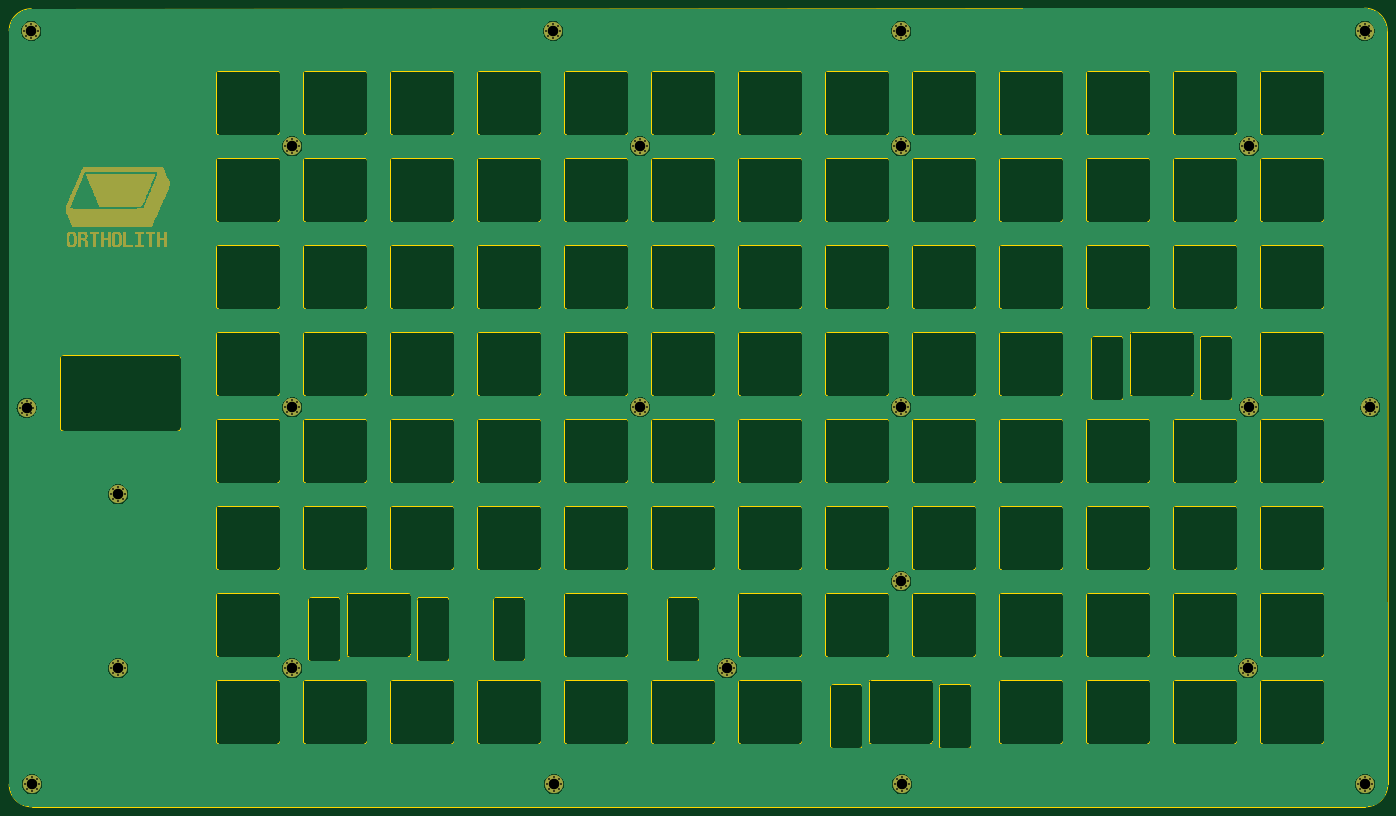
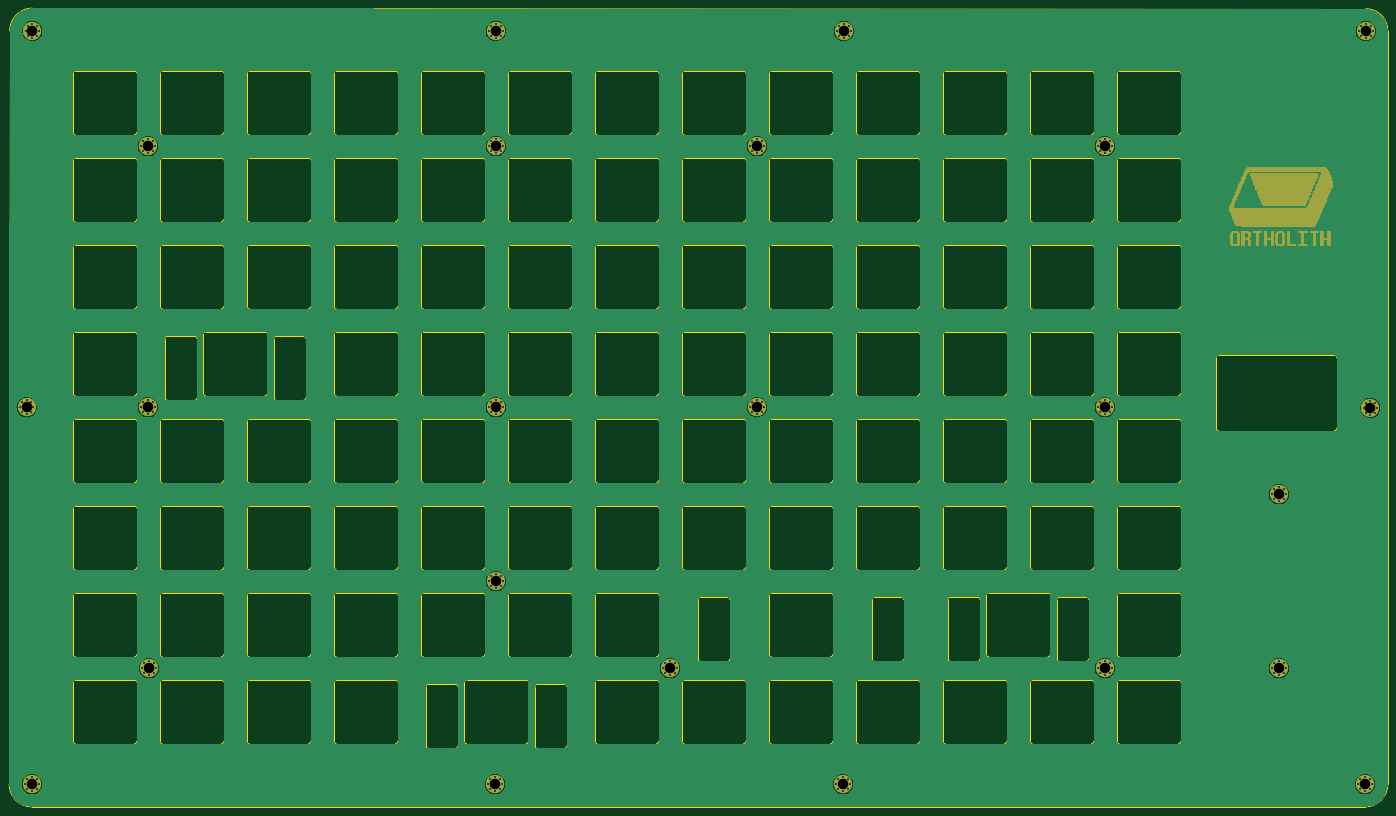
Circuit board: 11 layer files. Board 301.9 x 174.9 mm.
- bottom_copper: Ortholith Top Plate (3D Printed Base)-CuBottom.gbr (326958 bytes)
- top_copper: Ortholith Top Plate (3D Printed Base)-CuTop.gbr (326958 bytes)
- outline: Ortholith Top Plate (3D Printed Base)-EdgeCuts.gbr (56285 bytes)
- bottom_mask: Ortholith Top Plate (3D Printed Base)-MaskBottom.gbr (22262 bytes)
- top_mask: Ortholith Top Plate (3D Printed Base)-MaskTop.gbr (22214 bytes)
- drill: Ortholith Top Plate (3D Printed Base)-NPTH.drl (272 bytes)
- drill: Ortholith Top Plate (3D Printed Base)-PTH.drl (3606 bytes)
- paste: Ortholith Top Plate (3D Printed Base)-PasteBottom.gbr (484 bytes)
- paste: Ortholith Top Plate (3D Printed Base)-PasteTop.gbr (484 bytes)
- bottom_silk: Ortholith Top Plate (3D Printed Base)-SilkBottom.gbr (22265 bytes)
- top_silk: Ortholith Top Plate (3D Printed Base)-SilkTop.gbr (22217 bytes)

=== bottom_copper: Ortholith Top Plate (3D Printed Base)-CuBottom.gbr (326958 bytes, source omitted) ===
=== top_copper: Ortholith Top Plate (3D Printed Base)-CuTop.gbr (326958 bytes, source omitted) ===
=== outline: Ortholith Top Plate (3D Printed Base)-EdgeCuts.gbr (56285 bytes, source omitted) ===
=== bottom_mask: Ortholith Top Plate (3D Printed Base)-MaskBottom.gbr (22262 bytes, source omitted) ===
=== top_mask: Ortholith Top Plate (3D Printed Base)-MaskTop.gbr (22214 bytes, source omitted) ===
=== drill: Ortholith Top Plate (3D Printed Base)-NPTH.drl ===
M48
; DRILL file {KiCad (6.0.0)} date Thu Jan  5 23:03:01 2023
; FORMAT={-:-/ absolute / inch / decimal}
; #@! TF.CreationDate,2023-01-05T23:03:01-06:00
; #@! TF.GenerationSoftware,Kicad,Pcbnew,(6.0.0)
; #@! TF.FileFunction,NonPlated,1,2,NPTH
FMAT,2
INCH
%
G90
G05
T0
M30

=== drill: Ortholith Top Plate (3D Printed Base)-PTH.drl ===
M48
; DRILL file {KiCad (6.0.0)} date Thu Jan  5 23:03:01 2023
; FORMAT={-:-/ absolute / inch / decimal}
; #@! TF.CreationDate,2023-01-05T23:03:01-06:00
; #@! TF.GenerationSoftware,Kicad,Pcbnew,(6.0.0)
; #@! TF.FileFunction,Plated,1,2,PTH
FMAT,2
INCH
; #@! TA.AperFunction,Plated,PTH,ComponentDrill
T1C0.0157
; #@! TA.AperFunction,Plated,PTH,ComponentDrill
T2C0.0906
%
G90
G05
T1
X2.3009Y-5.305
X2.3183Y-5.2633
X2.3183Y-5.3467
X2.3409Y-2.055
X2.3459Y-8.55
X2.3583Y-2.0133
X2.3583Y-2.0967
X2.36Y-5.2459
X2.36Y-5.3641
X2.3633Y-8.5083
X2.3633Y-8.5917
X2.4Y-1.9959
X2.4Y-2.1141
X2.4017Y-5.2633
X2.4017Y-5.3467
X2.405Y-8.4909
X2.405Y-8.6091
X2.4191Y-5.305
X2.4417Y-2.0133
X2.4417Y-2.0967
X2.4467Y-8.5083
X2.4467Y-8.5917
X2.4591Y-2.055
X2.4641Y-8.55
X3.0909Y-6.05
X3.0909Y-7.55
X3.1083Y-6.0083
X3.1083Y-6.0917
X3.1083Y-7.5083
X3.1083Y-7.5917
X3.15Y-5.9909
X3.15Y-6.1091
X3.15Y-7.4909
X3.15Y-7.6091
X3.1917Y-6.0083
X3.1917Y-6.0917
X3.1917Y-7.5083
X3.1917Y-7.5917
X3.2091Y-6.05
X3.2091Y-7.55
X4.5909Y-3.05
X4.5909Y-5.3
X4.5909Y-7.55
X4.6083Y-3.0083
X4.6083Y-3.0917
X4.6083Y-5.2583
X4.6083Y-5.3417
X4.6083Y-7.5083
X4.6083Y-7.5917
X4.65Y-2.9909
X4.65Y-3.1091
X4.65Y-5.2409
X4.65Y-5.3591
X4.65Y-7.4909
X4.65Y-7.6091
X4.6917Y-3.0083
X4.6917Y-3.0917
X4.6917Y-5.2583
X4.6917Y-5.3417
X4.6917Y-7.5083
X4.6917Y-7.5917
X4.7091Y-3.05
X4.7091Y-5.3
X4.7091Y-7.55
X6.8409Y-2.055
X6.8459Y-8.55
X6.8583Y-2.0133
X6.8583Y-2.0967
X6.8633Y-8.5083
X6.8633Y-8.5917
X6.9Y-1.9959
X6.9Y-2.1141
X6.905Y-8.4909
X6.905Y-8.6091
X6.9417Y-2.0133
X6.9417Y-2.0967
X6.9467Y-8.5083
X6.9467Y-8.5917
X6.9591Y-2.055
X6.9641Y-8.55
X7.5907Y-5.2989
X7.5909Y-3.05
X7.608Y-5.2572
X7.608Y-5.3407
X7.6083Y-3.0083
X7.6083Y-3.0917
X7.6498Y-5.2399
X7.6498Y-5.358
X7.65Y-2.9909
X7.65Y-3.1091
X7.6915Y-5.2572
X7.6915Y-5.3407
X7.6917Y-3.0083
X7.6917Y-3.0917
X7.7088Y-5.2989
X7.7091Y-3.05
X8.3409Y-7.55
X8.3583Y-7.5083
X8.3583Y-7.5917
X8.4Y-7.4909
X8.4Y-7.6091
X8.4417Y-7.5083
X8.4417Y-7.5917
X8.4591Y-7.55
X9.8409Y-2.055
X9.8409Y-3.05
X9.8409Y-5.3
X9.8409Y-6.8
X9.8459Y-8.55
X9.8583Y-2.0133
X9.8583Y-2.0967
X9.8583Y-3.0083
X9.8583Y-3.0917
X9.8583Y-5.2583
X9.8583Y-5.3417
X9.8583Y-6.7583
X9.8583Y-6.8417
X9.8633Y-8.5083
X9.8633Y-8.5917
X9.9Y-1.9959
X9.9Y-2.1141
X9.9Y-2.9909
X9.9Y-3.1091
X9.9Y-5.2409
X9.9Y-5.3591
X9.9Y-6.7409
X9.9Y-6.8591
X9.905Y-8.4909
X9.905Y-8.6091
X9.9417Y-2.0133
X9.9417Y-2.0967
X9.9417Y-3.0083
X9.9417Y-3.0917
X9.9417Y-5.2583
X9.9417Y-5.3417
X9.9417Y-6.7583
X9.9417Y-6.8417
X9.9467Y-8.5083
X9.9467Y-8.5917
X9.9591Y-2.055
X9.9591Y-3.05
X9.9591Y-5.3
X9.9591Y-6.8
X9.9641Y-8.55
X12.8309Y-7.55
X12.8409Y-3.05
X12.8409Y-5.3
X12.8483Y-7.5083
X12.8483Y-7.5917
X12.8583Y-3.0083
X12.8583Y-3.0917
X12.8583Y-5.2583
X12.8583Y-5.3417
X12.89Y-7.4909
X12.89Y-7.6091
X12.9Y-2.9909
X12.9Y-3.1091
X12.9Y-5.2409
X12.9Y-5.3591
X12.9317Y-7.5083
X12.9317Y-7.5917
X12.9417Y-3.0083
X12.9417Y-3.0917
X12.9417Y-5.2583
X12.9417Y-5.3417
X12.9491Y-7.55
X12.9591Y-3.05
X12.9591Y-5.3
X13.8359Y-2.055
X13.8409Y-8.55
X13.8533Y-2.0133
X13.8533Y-2.0967
X13.8583Y-8.5083
X13.8583Y-8.5917
X13.8859Y-5.3
X13.895Y-1.9959
X13.895Y-2.1141
X13.9Y-8.4909
X13.9Y-8.6091
X13.9033Y-5.2583
X13.9033Y-5.3417
X13.9367Y-2.0133
X13.9367Y-2.0967
X13.9417Y-8.5083
X13.9417Y-8.5917
X13.945Y-5.2409
X13.945Y-5.3591
X13.9541Y-2.055
X13.9591Y-8.55
X13.9867Y-5.2583
X13.9867Y-5.3417
X14.0041Y-5.3
T2
X2.36Y-5.305
X2.4Y-2.055
X2.405Y-8.55
X3.15Y-6.05
X3.15Y-7.55
X4.65Y-3.05
X4.65Y-5.3
X4.65Y-7.55
X6.9Y-2.055
X6.905Y-8.55
X7.6498Y-5.2989
X7.65Y-3.05
X8.4Y-7.55
X9.9Y-2.055
X9.9Y-3.05
X9.9Y-5.3
X9.9Y-6.8
X9.905Y-8.55
X12.89Y-7.55
X12.9Y-3.05
X12.9Y-5.3
X13.895Y-2.055
X13.9Y-8.55
X13.945Y-5.3
T0
M30

=== paste: Ortholith Top Plate (3D Printed Base)-PasteBottom.gbr ===
%TF.GenerationSoftware,KiCad,Pcbnew,(6.0.0)*%
%TF.CreationDate,2023-01-05T23:03:01-06:00*%
%TF.ProjectId,Ortholith Top Plate (3D Printed Base),4f727468-6f6c-4697-9468-20546f702050,rev?*%
%TF.SameCoordinates,Original*%
%TF.FileFunction,Paste,Bot*%
%TF.FilePolarity,Positive*%
%FSLAX46Y46*%
G04 Gerber Fmt 4.6, Leading zero omitted, Abs format (unit mm)*
G04 Created by KiCad (PCBNEW (6.0.0)) date 2023-01-05 23:03:01*
%MOMM*%
%LPD*%
G01*
G04 APERTURE LIST*
G04 APERTURE END LIST*
M02*

=== paste: Ortholith Top Plate (3D Printed Base)-PasteTop.gbr ===
%TF.GenerationSoftware,KiCad,Pcbnew,(6.0.0)*%
%TF.CreationDate,2023-01-05T23:03:01-06:00*%
%TF.ProjectId,Ortholith Top Plate (3D Printed Base),4f727468-6f6c-4697-9468-20546f702050,rev?*%
%TF.SameCoordinates,Original*%
%TF.FileFunction,Paste,Top*%
%TF.FilePolarity,Positive*%
%FSLAX46Y46*%
G04 Gerber Fmt 4.6, Leading zero omitted, Abs format (unit mm)*
G04 Created by KiCad (PCBNEW (6.0.0)) date 2023-01-05 23:03:01*
%MOMM*%
%LPD*%
G01*
G04 APERTURE LIST*
G04 APERTURE END LIST*
M02*

=== bottom_silk: Ortholith Top Plate (3D Printed Base)-SilkBottom.gbr (22265 bytes, source omitted) ===
=== top_silk: Ortholith Top Plate (3D Printed Base)-SilkTop.gbr (22217 bytes, source omitted) ===
